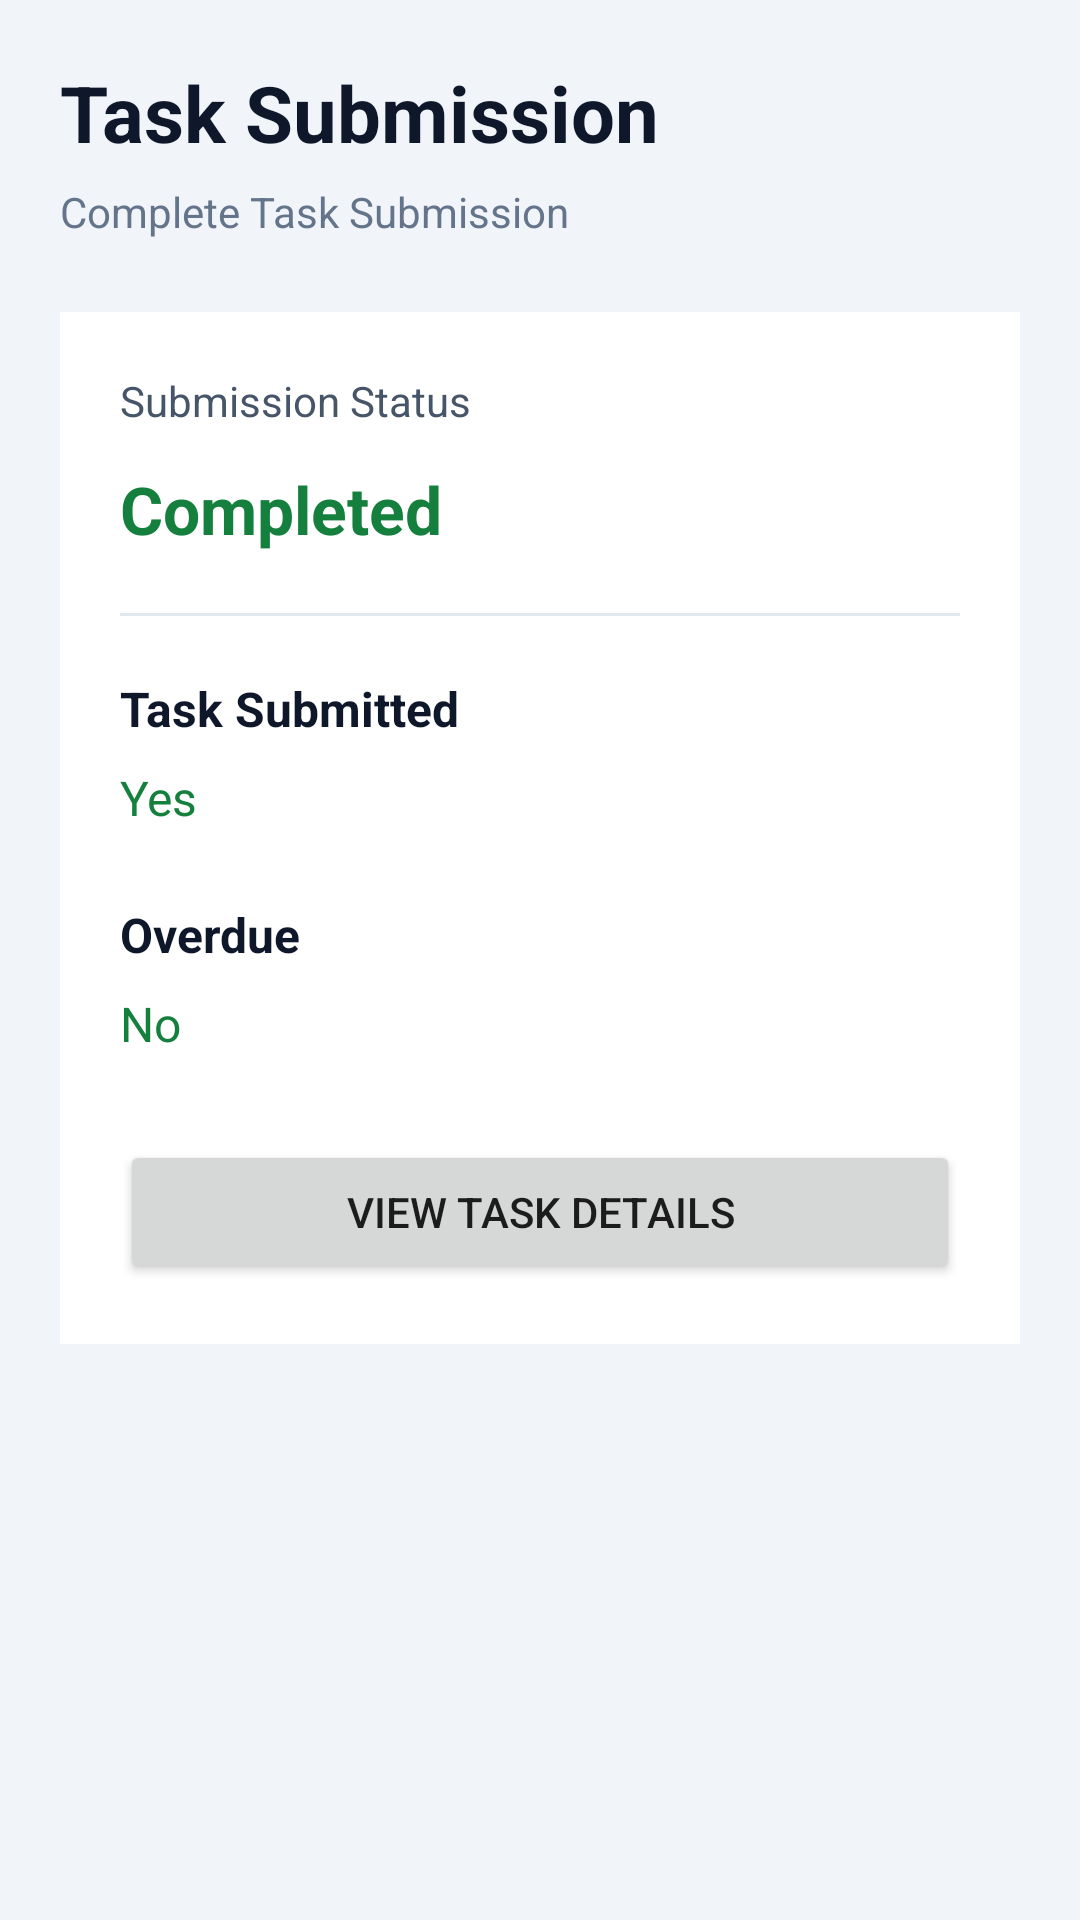

Reconstruct the res/layout file that produces this screen, plus the resources it refers to.
<!-- AndroidManifest.xml: application theme Theme.StudyTask -->
<!-- res/layout/activity_tasksubmission.xml -->
<?xml version="1.0" encoding="utf-8"?>
<ScrollView xmlns:android="http://schemas.android.com/apk/res/android"

    xmlns:tools="http://schemas.android.com/tools"
    android:layout_width="match_parent"
    android:layout_height="match_parent"
    android:background="#F1F5F9"
    android:fillViewport="true">

    <LinearLayout
        android:layout_width="match_parent"
        android:layout_height="wrap_content"
        android:orientation="vertical"
        android:padding="20dp">

        <TextView
            android:layout_width="wrap_content"
            android:layout_height="wrap_content"
            android:text="Task Submission"
            android:textColor="#0F172A"
            android:textSize="26sp"
            android:textStyle="bold"
            tools:ignore="HardcodedText,VisualLintSystemUi" />

        <TextView
            android:layout_width="wrap_content"
            android:layout_height="wrap_content"
            android:layout_marginTop="6dp"
            android:text="Complete Task Submission"
            android:textColor="#64748B"
            android:textSize="14sp"
            tools:ignore="HardcodedText,TextContrastCheck" />

        <LinearLayout
            android:layout_width="match_parent"
            android:layout_height="wrap_content"
            android:orientation="vertical"
            android:padding="20dp"
            android:layout_marginTop="24dp"
            android:background="#FFFFFF">

            <TextView
                android:layout_width="wrap_content"
                android:layout_height="wrap_content"
                android:text="Submission Status"
                android:textSize="14sp"
                android:textColor="#475569"
                tools:ignore="HardcodedText" />

            <TextView
                android:id="@+id/txtSubmissionStatus"
                android:layout_width="wrap_content"
                android:layout_height="wrap_content"
                android:text="Completed"
                android:textSize="22sp"
                android:textStyle="bold"
                android:textColor="#15803D"
                android:layout_marginTop="12dp"
                tools:ignore="HardcodedText" />

            <View
                android:layout_width="match_parent"
                android:layout_height="1dp"
                android:background="#E2E8F0"
                android:layout_marginTop="20dp"
                android:layout_marginBottom="20dp" />

            <TextView
                android:layout_width="wrap_content"
                android:layout_height="wrap_content"
                android:text="Task Submitted"
                android:textSize="16sp"
                android:textStyle="bold"
                android:textColor="#0F172A"
                tools:ignore="HardcodedText" />

            <TextView
                android:id="@+id/txtIsSubmitted"
                android:layout_width="wrap_content"
                android:layout_height="wrap_content"
                android:text="Yes"
                android:textSize="16sp"
                android:textColor="#15803D"
                android:layout_marginTop="8dp"
                tools:ignore="HardcodedText" />

            <TextView
                android:layout_width="wrap_content"
                android:layout_height="wrap_content"
                android:text="Overdue"
                android:textSize="16sp"
                android:textStyle="bold"
                android:textColor="#0F172A"
                android:layout_marginTop="24dp"
                tools:ignore="HardcodedText" />

            <TextView
                android:id="@+id/txtIsOverdue"
                android:layout_width="wrap_content"
                android:layout_height="wrap_content"
                android:text="No"
                android:textSize="16sp"
                android:textColor="#15803D"
                android:layout_marginTop="8dp"
                tools:ignore="HardcodedText" />

            <Button
                android:id="@+id/btnViewDetails"
                android:layout_width="match_parent"
                android:layout_height="wrap_content"
                android:text="View Task Details"
                android:layout_marginTop="28dp"
                tools:ignore="HardcodedText,VisualLintButtonSize" />

        </LinearLayout>

    </LinearLayout>
</ScrollView>
<!-- resources referenced by this layout -->
<resources>
  <style name="Theme.StudyTask" parent="Theme.MaterialComponents.DayNight.DarkActionBar">
          
          <item name="colorPrimary">@color/purple_500</item>
          <item name="colorPrimaryVariant">@color/purple_700</item>
          <item name="colorOnPrimary">@color/white</item>
          
          <item name="colorSecondary">@color/teal_200</item>
          <item name="colorSecondaryVariant">@color/teal_700</item>
          <item name="colorOnSecondary">@color/black</item>
          
          <item name="android:statusBarColor">?attr/colorPrimaryVariant</item>
          
      </style>
  <!-- not gathered from this repository: default colours our renderer supplied (Android Studio template values) -->
  <color name="purple_500">#FF6200EE</color>
  <color name="purple_700">#FF3700B3</color>
  <color name="teal_200">#FF03DAC5</color>
  <color name="teal_700">#FF018786</color>
  <color name="black">#FF000000</color>
  <color name="white">#FFFFFFFF</color>
</resources>
